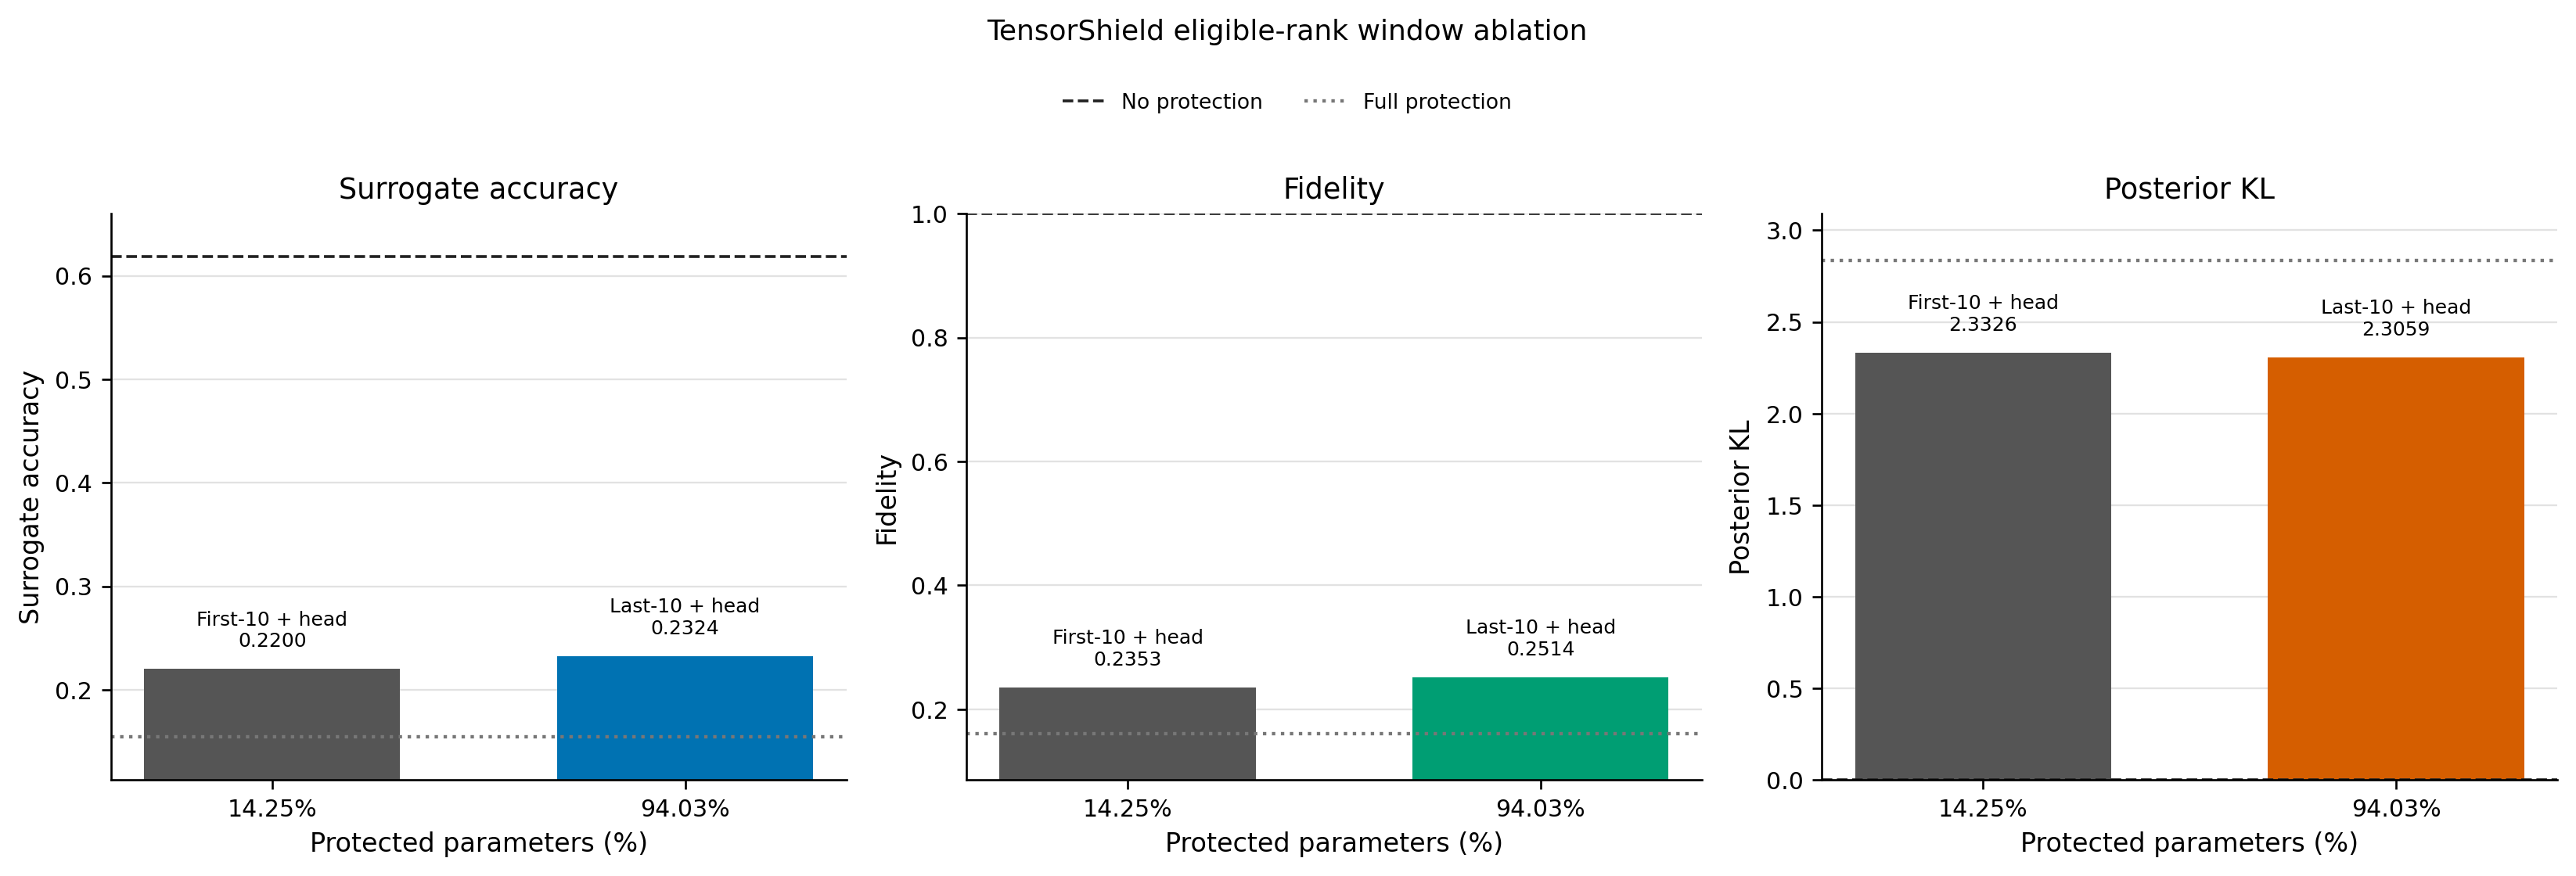

The data file committed next to this chart (first rows):
case	candidate_start	candidate_end	selected_weight_names	protected_ranked_weight_count	protected_unit_count	protected_param_count	protected_param_ratio	head_mode	protection_mask_sha256	surrogate_acc	fidelity	posterior_kl
first_10	1	10	layer1.1.conv1.weight,layer2.0.conv1.wei…	10	12	1599588	0.1425	replace	9e79aefea1812c20f1a9d9685c72df04b97ec9bb…	0.22	0.2353	2.333
last_10	7	16	layer1.0.conv2.weight,layer3.0.conv1.wei…	10	12	10557540	0.9403	replace	07ce2edcf655ae6a8920ac031212b40d7ed8e7fe…	0.2324	0.2514	2.306
